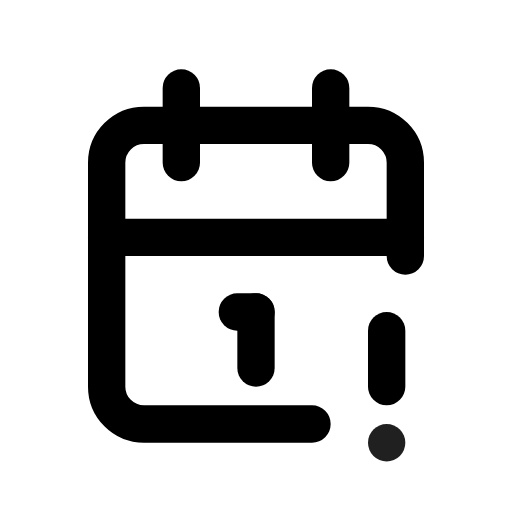
t = 0.00 s
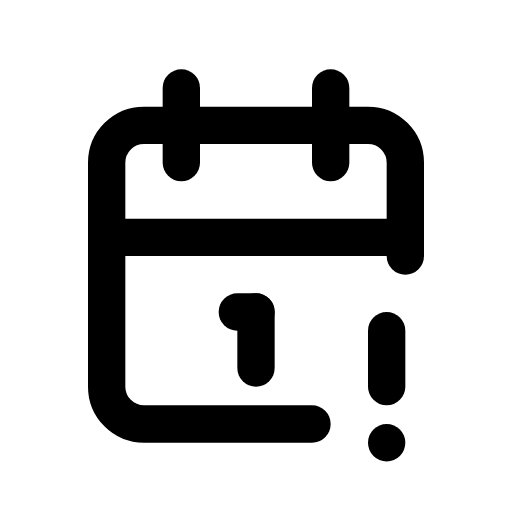
t = 0.90 s
t = 1.19 s: frame unchanged from t = 0.90 s, image omitted
t = 1.72 s: frame unchanged from t = 0.90 s, image omitted
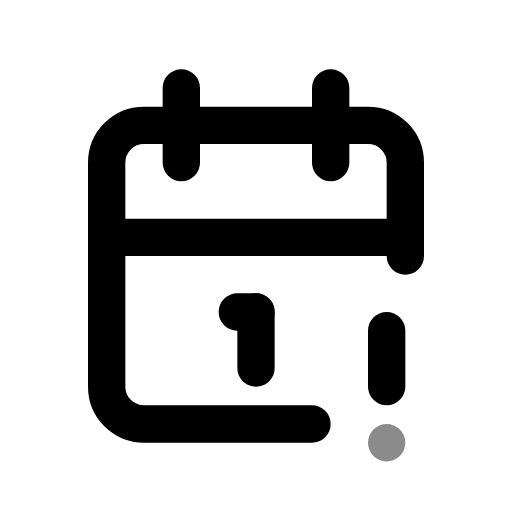
t = 2.36 s
t = 3.15 s: frame unchanged from t = 0.90 s, image omitted

The animated SVG that drew these frames (rendered in a browser with its animation timeline set to each time). Animation: 1 CSS @keyframes rule; one cycle of 3.55 s, repeats indefinitely.

<svg xmlns="http://www.w3.org/2000/svg" width="24" height="24" fill="none" stroke="currentColor" stroke-linecap="round" stroke-linejoin="round" stroke-width="2" viewBox="0 0 24 24">
    <!-- Generated by scripts/icon-expansion/generate.mjs -->
    <!-- Adapted from Tabler Icons 3.34.1.
MIT License

Copyright (c) 2020-2024 Paweł Kuna

Permission is hereby granted, free of charge, to any person obtaining a copy
of this software and associated documentation files (the "Software"), to deal
in the Software without restriction, including without limitation the rights
to use, copy, modify, merge, publish, distribute, sublicense, and/or sell
copies of the Software, and to permit persons to whom the Software is
furnished to do so, subject to the following conditions:

The above copyright notice and this permission notice shall be included in all
copies or substantial portions of the Software.

THE SOFTWARE IS PROVIDED "AS IS", WITHOUT WARRANTY OF ANY KIND, EXPRESS OR
IMPLIED, INCLUDING BUT NOT LIMITED TO THE WARRANTIES OF MERCHANTABILITY,
FITNESS FOR A PARTICULAR PURPOSE AND NONINFRINGEMENT. IN NO EVENT SHALL THE
AUTHORS OR COPYRIGHT HOLDERS BE LIABLE FOR ANY CLAIM, DAMAGES OR OTHER
LIABILITY, WHETHER IN AN ACTION OF CONTRACT, TORT OR OTHERWISE, ARISING FROM,
OUT OF OR IN CONNECTION WITH THE SOFTWARE OR THE USE OR OTHER DEALINGS IN THE
SOFTWARE. -->
    <style>
        @media (prefers-reduced-motion: no-preference) {
            @keyframes ira-exp-pulse { 0%, 100% { opacity: 1; } 22% { opacity: .45; } 40% { opacity: 1; } }
            [data-ira-motion="calendar-exclamation"] { transform-box: fill-box; transform-origin: center; animation: ira-exp-pulse 2.65s ease-in-out -0.9s infinite; }
        }
    </style>
    <g transform="translate(1.5 1.5) scale(.875)"><path d="M15 21h-9a2 2 0 0 1 -2 -2v-12a2 2 0 0 1 2 -2h12a2 2 0 0 1 2 2v5"/><path d="M16 3v4"/><path d="M8 3v4"/><path d="M4 11h16"/><path d="M11 15h1"/><path d="M12 15v3"/><path d="M19 16v3"/></g>
    <g data-ira-motion="calendar-exclamation"><g transform="translate(1.5 1.5) scale(.875)"><path d="M19 22v.01"/></g></g>
</svg>
